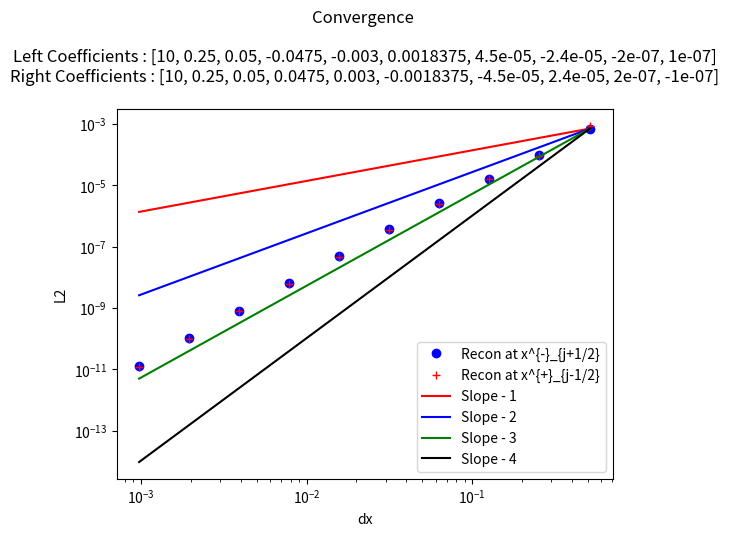

Here is the Python script that generated this plot:
"""
This is a python script that tests reconstructions - in particular this one chooses the reconstruction using a minmod comparison of the coefficients of the possible
interpolating cubics. 

This reconstruction - maintains cell average value in cell (due to higher degree terms - their cell average being added) [Easy to prove]
                    - obtains the sufficient order due to use of the required polynomials[Easy to prove]
                    -obtains TVD property since all coefficients will be zero when function in no smooth [Conjecture - not clear that minmod ensures TVD , should be straightforward to show by induction, since the limiting is done recursivley]
                    

My simple test case is this : Piecewise polynomials with sufficient degree (to introduce some error in our apprpoximation - in this case at least 7th) with a discontinuity at x = 0
this allows one to see how discontinuities in higher derivatives are handled by the method, as well as standard jump discontinuities.

"""

##### Imports #####
from numpy import *
from numpy.linalg import solve,norm
from matplotlib.pyplot import plot,loglog,close,legend,title,ylabel,xlabel


##### Interpolation Polynomial Functions #####
"""
This group of functions takes the values of the cell average quantity in the relevant cells (included in abbreviated form in the name)
and returns the coefficient of the cubic that agrees with all the cell averages, as a polynomial of (x - x_j) where j is the cell we are reconstructing.

I have also included the smoothness indicators, used to weight the different coefficients in WENO
"""
#constant
def P0j(q,j):
    return q[j]


def P1jtojp1(qaj,qajp1,dx):
    return (qajp1 - qaj)/ dx ,qaj,(qaj**2 - 2*qaj*qajp1 + qajp1**2)

def P1jm1toj(qaj,qajm1,dx):
    return (qaj - qajm1)/ dx ,qaj,(qaj**2 - 2*qaj*qajm1 + qajm1**2)


def P2jtojp2(qaj,qajp1,qajp2,dx):
    a = (qajp2 - 2*qajp1 + qaj)/ (2*dx**2)
    b = (-qajp2 + 4*qajp1 - 3*qaj)/ (2*dx)
    c =  -qajp2/24 + qajp1/12 + 23*qaj/24
    return a,b,c,(10*qaj**2/3 - 31*qaj*qajp1/3 + 11*qaj*qajp2/3 + 25*qajp1**2/3 - 19*qajp1*qajp2/3 + 4*qajp2**2/3)

def P2jm1tojp1(qajp1,qaj,qajm1,dx):
    a =-qaj/dx**2 + qajm1/(2*dx**2) + qajp1/(2*dx**2)
    b=-qajm1/(2*dx) + qajp1/(2*dx)
    c=13*qaj/12 - qajm1/24 - qajp1/24
    return a,b,c,(13*qaj**2/3 - 13*qaj*qajm1/3 - 13*qaj*qajp1/3 + 4*qajm1**2/3 + 5*qajm1*qajp1/3 + 4*qajp1**2/3)


def P2jm2toj(qajm2,qajm1,qaj,dx):
    a = (qaj - 2*qajm1 + qajm2)/ (2*dx**2)
    b = (qajm2 - 4*qajm1 + 3*qaj)/ (2*dx)
    c =  -qajm2/24 + qajm1/12 + 23*qaj/24
    return a,b,c,(10*qaj**2/3 - 31*qaj*qajm1/3 + 11*qaj*qajm2/3 + 25*qajm1**2/3 - 19*qajm1*qajm2/3 + 4*qajm2**2/3)

def P4jm2tojp2(qajm2,qajm1,qaj,qajp1,qajp2,dx):
    a =  qaj/(4*dx**4) - qajm1/(6*dx**4) + qajm2/(24*dx**4) - qajp1/(6*dx**4) + qajp2/(24*dx**4)
    b = qajm1/(6*dx**3) - qajm2/(12*dx**3) - qajp1/(6*dx**3) + qajp2/(12*dx**3)
    c =-11*qaj/(8*dx**2) + 3*qajm1/(4*dx**2) - qajm2/(16*dx**2) + 3*qajp1/(4*dx**2) - qajp2/(16*dx**2)
    d = -17*qajm1/(24*dx) + 5*qajm2/(48*dx) + 17*qajp1/(24*dx) - 5*qajp2/(48*dx)
    e = 1067*qaj/960 - 29*qajm1/480 + 3*qajm2/640 - 29*qajp1/480 + 3*qajp2/640

    
    SI = 77051*qaj**2/1680 - 24923*qaj*qajm1/420 + 7547*qaj*qajm2/560 - 24923*qaj*qajp1/420 + 7547*qaj*qajp2/560 + 104963*qajm1**2/5040 - 51001*qajm1*qajm2/5040 + 89549*qajm1*qajp1/2520 - 38947*qajm1*qajp2/5040 + 1727*qajm2**2/1260 - 38947*qajm2*qajp1/5040 + 8209*qajm2*qajp2/5040 + 104963*qajp1**2/5040 - 51001*qajp1*qajp2/5040 + 1727*qajp2**2/1260
    
    return a,b,c,d,e,SI

def P3jtojp3(qaj,qajp1,qajp2,qajp3,dx):
    a=(3*qajp1 - 3*qajp2 + qajp3 - qaj)/(6*dx**3)
    b=(-5*qajp1 + 4*qajp2 - qajp3 + 2*qaj)/(2*dx**2)
    c=(69*qajp1 - 33*qajp2 + 7*qajp3 - 43*qaj)/(24*dx)
    d=5*qajp1/24 - qajp2/6 + qajp3/24 + 11*qaj/12
    
    SmoothnessIndicator = 11003*qajp1**2/240 - 8623*qajp1*qajp2/120 \
    + 2321*qajp1*qajp3/120 - 1567*qajp1*qaj/40 + 7043*qajp2**2/240 \
    - 647*qajp2*qajp3/40 + 3521*qajp2*qaj/120 + 547*qajp3**2/240 \
    - 309*qajp3*qaj/40 + 2107*qaj**2/240        

    return a,b,c,d,SmoothnessIndicator


def P3jm1tojp2(qaj,qajm1,qajp1,qajp2,dx):
    a=(-3*qajp1 + qajp2 - qajm1 + 3*qaj)/(6*dx**3)
    b=(qajp1 + qajm1 - 2*qaj)/(2*dx**2)
    c=(27*qajp1 - 5*qajp2 - 7*qajm1 - 15*qaj)/(24*dx)
    d=-qajp1/24 - qajm1/24 + 13*qaj/12
    
    SmoothnessIndicator = 2843*qajp1**2/240 - 821*qajp1*qajp2/120 \
    + 961*qajp1*qajm1/120 - 2983*qajp1*qaj/120 + 89*qajp2**2/80 \
    - 247*qajp2*qajm1/120 + 267*qajp2*qaj/40 + 547*qajm1**2/240 \
    - 1261*qajm1*qaj/120 + 3443*qaj**2/240

    return a,b,c,d,SmoothnessIndicator

def P3jm2tojp1(qaj,qajm1,qajm2,qajp1,dx):
    a=(qajp1 + 3*qajm1 - qajm2 - 3*qaj)/(6*dx**3)
    b=(qajp1 + qajm1 - 2*qaj)/(2*dx**2)
    c=(7*qajp1- 27*qajm1 + 5*qajm2 + 15*qaj)/(24*dx)
    d=-qajp1/24 - qajm1/24 + 13*qaj/12
    
    SmoothnessIndicator = 547*qajp1**2/240 + 961*qajp1*qajm1/120 \
    - 247*qajp1*qajm2/120 - 1261*qajp1*qaj/120 + 2843*qajm1**2/240 \
    - 821*qajm1*qajm2/120 - 2983*qajm1*qaj/120 + 89*qajm2**2/80 \
    + 267*qajm2*qaj/40 + 3443*qaj**2/240

    return a,b,c,d,SmoothnessIndicator


def P3jm3toj(qaj,qajm1,qajm2,qajm3,dx):
    a=(-3*qajm1 + 3*qajm2 - qajm3 + qaj)/(6*dx**3)
    b=(-5*qajm1 + 4*qajm2 - qajm3 + 2*qaj)/(2*dx**2)
    c=(-69*qajm1 + 33*qajm2 - 7*qajm3 + 43*qaj)/(24*dx)
    d=5*qajm1/24 - qajm2/6 + qajm3/24 + 11*qaj/12
    
    SmoothnessIndicator = 11003*qajm1**2/240 - 8623*qajm1*qajm2/120 \
    + 2321*qajm1*qajm3/120 - 1567*qajm1*qaj/40 + 7043*qajm2**2/240 \
    - 647*qajm2*qajm3/40 + 3521*qajm2*qaj/120 + 547*qajm3**2/240 \
    - 309*qajm3*qaj/40 + 2107*qaj**2/240

    return a,b,c,d,SmoothnessIndicator


def P6jm3tojp3(qajm3,qajm2,qajm1,qaj,qajp1,qajp2,qajp3,dx):
    a = -qaj/(36*dx**6) + qajm1/(48*dx**6) - qajm2/(120*dx**6) + qajm3/(720*dx**6) + qajp1/(48*dx**6) - qajp2/(120*dx**6) + qajp3/(720*dx**6)
    b = -qajm1/(48*dx**5) + qajm2/(60*dx**5) - qajm3/(240*dx**5) + qajp1/(48*dx**5) - qajp2/(60*dx**5) + qajp3/(240*dx**5)
    c = 61*qaj/(144*dx**4) - 19*qajm1/(64*dx**4) + 3*qajm2/(32*dx**4) - 5*qajm3/(576*dx**4) - 19*qajp1/(64*dx**4) + 3*qajp2/(32*dx**4) - 5*qajp3/(576*dx**4)
    d =83*qajm1/(288*dx**3) - 13*qajm2/(72*dx**3) + 7*qajm3/(288*dx**3) - 83*qajp1/(288*dx**3) + 13*qajp2/(72*dx**3) - 7*qajp3/(288*dx**3)
    e =-301*qaj/(192*dx**2) + 229*qajm1/(256*dx**2) - 77*qajm2/(640*dx**2) + 37*qajm3/(3840*dx**2) + 229*qajp1/(256*dx**2) - 77*qajp2/(640*dx**2) + 37*qajp3/(3840*dx**2)
    f = -1891*qajm1/(2304*dx) + 559*qajm2/(2880*dx) - 259*qajm3/(11520*dx) + 1891*qajp1/(2304*dx) - 559*qajp2/(2880*dx) + 259*qajp3/(11520*dx)
    g = 30251*qaj/26880 - 7621*qajm1/107520 + 159*qajm2/17920 - 5*qajm3/7168 - 7621*qajp1/107520 + 159*qajp2/17920 - 5*qajp3/7168

    
    SI = 1607739169*qaj**2/2993760 - 790531177*qaj*qajm1/997920 + 1506944981*qaj*qajm2/4989600 - 701563133*qaj*qajm3/14968800 - 790531177*qaj*qajp1/997920 + 1506944981*qaj*qajp2/4989600 - 701563133*qaj*qajp3/14968800 + 16790707*qajm1**2/55440 - 176498513*qajm1*qajm2/739200 + 761142961*qajm1*qajm3/19958400 + 250523543*qajm1*qajp1/443520 - 464678369*qajm1*qajp2/2217600 + 158544319*qajm1*qajp3/4989600 + 108444169*qajm2**2/2217600 - 323333323*qajm2*qajm3/19958400 - 464678369*qajm2*qajp1/2217600 + 84263749*qajm2*qajp2/1108800 - 225623953*qajm2*qajp3/19958400 + 2627203*qajm3**2/1871100 + 158544319*qajm3*qajp1/4989600 - 225623953*qajm3*qajp2/19958400 + 99022657*qajm3*qajp3/59875200 + 16790707*qajp1**2/55440 - 176498513*qajp1*qajp2/739200 + 761142961*qajp1*qajp3/19958400 + 108444169*qajp2**2/2217600 - 323333323*qajp2*qajp3/19958400 + 2627203*qajp3**2/1871100    
    return a,b,c,d,e,f,g,SI


##### Reconstruction Functions #####
"""
This group of functions takes the values of the cell average quantity in the relevant cells and produces the coefficients of the cubic that approximates the function in the jth cell

The Recon function then uses the basic coefficeint recontruction function ReconCoeffs to reconstruct x_{j+1/2} and x_{j-1/2} for each cell in the domain.
With constant values used in the ghost cells
"""

def SAL(q):
    qmin = min(q)
    qmax = max(q)
    if qmin>0:
        return 1
    if qmax<0 :
        return 1
    else:
        return 0

def minmodL(q):
    qmin = min(q)
    qmax = max(q)
    if qmin>0:
        return qmin
    if qmax<0 :
        return qmax
    else:
        return 0


def ReconCoeffs(qajm3,qajm2,qajm1,qaj,qajp1,qajp2,qajp3,dx):

        
     #Start with constant
     P0ja0 = qaj

     #Linear
     P1jtojp1a11,P1jtojp1a10,P1jtojp1SI  =  P1jtojp1(qaj,qajp1,dx)
     P1jm1toja11,P1jm1toja10,P1jm1tojSI  =  P1jm1toj(qaj,qajm1,dx)
     
     #Need more information to decide
     if (abs(P1jtojp1SI -P1jm1tojSI) < 10.0**(-14)):
         I1 = 0
     #To left is more smooth
     elif P1jtojp1SI > P1jm1tojSI:
         I1 = -1
         Ra1 = P1jm1toja11
         Ra0 = P1jm1toja10

     #To right is more smooth
     else:
         I1 = 1
         Ra1 = P1jtojp1a11 
         Ra0 = P1jtojp1a10 
         
         
         
     # Quadratic Terms
     P2jm2toja22,P2jm2toja21,P2jm2toja20,P2jm2tojSI = P2jm2toj(qajm2,qajm1,qaj,dx)   
     P2jm1tojp1a22,P2jm1tojp1a21,P2jm1tojp1a20,P2jm1tojp1SI  = P2jm1tojp1(qajp1,qaj,qajm1,dx)
     P2jtojp2a22,P2jtojp2a21,P2jtojp2a20,P2jtojp2SI =   P2jtojp2(qaj,qajp1,qajp2,dx) 
     
     #Right
     if I1 == 1:
         if(P2jm1tojp1SI > P2jtojp2SI ):
             Ra2 = P2jtojp2a22
         else:
             Ra2 = P2jm1tojp1a22
         Ra1 = Ra1 - dx*Ra2
         Ra0 = Ra0 - dx**2/12*Ra2
     #Left
     elif I1 == -1:
         if(P2jm1tojp1SI > P2jm2tojSI ):
             Ra2 = P2jm2toja22
         else:
             Ra2 = P2jm1tojp1a22
         
         Ra1 = Ra1 + dx*Ra2
         Ra0 = Ra0 - dx**2/12*Ra2
     #undecided
     else:
         
         if( abs(P2jtojp2SI- P2jm2tojSI) < 10.0**(-14)  and P2jm1tojp1SI < P2jm2tojSI  ):
             Ra2 = P2jm1tojp1a22
             Ra1 = P2jm1tojp1a21
             Ra0 = P2jm1tojp1a20
         elif(P1jtojp1a11 == P1jm1toja11 and P1jtojp1a10 == P1jm1toja10 ):
             Ra2 = 0
             Ra1 = P1jtojp1a11
             Ra0 = P1jtojp1a10
         else:
             Ra2 =0
             Ra1 = 0
             Ra0 = qaj     
        
     return 0,0,Ra2,Ra1,Ra0

def Recon(qA,x,dx,nGcells,eps):
    n = len(x)
    qjphs = zeros(n)
    xjphs = zeros(n)
    qjmhs = zeros(n)
    xjmhs = zeros(n)
    
    for i in range(nGcells,n-nGcells):
        a4,a3,a2,a1,a0= ReconCoeffs(qA[i-3],qA[i-2],qA[i-1],qA[i],qA[i+1],qA[i+2],qA[i+3],dx)

        
        #Reconstruction at  x_{j+1/2}
        qjphs[i] = a4*(dx/2)**4 + a3*(dx/2)**3 + a2*(dx/2)**2 + a1*(dx/2) + a0
        xjphs[i] = x[i] + 0.5*dx
        
        #Reconstruction at  x_{j-1/2}
        qjmhs[i] = a4*(-dx/2)**4 +a3*(-dx/2)**3 + a2*(-dx/2)**2 + a1*(-dx/2) + a0
        xjmhs[i] = x[i] - 0.5*dx
    
    for i in range(nGcells):
        qjphs[i] = qA[i]
        xjphs[i] = x[i] + 0.5*dx
        qjmhs[i] = qA[i]
        xjmhs[i] = x[i] - 0.5*dx

        qjphs[n- 1 -i] = qA[n- 1 -i]
        xjphs[n- 1 -i] = x[n- 1 -i] + 0.5*dx
        qjmhs[n- 1 -i] = qA[n- 1 -i]
        xjmhs[n- 1 -i] = x[n- 1 -i] - 0.5*dx
        
    return xjphs,qjphs,xjmhs,qjmhs


##### Initial Condition Functions #####
"""
PolynomialEval - given a list of coefficients evaluates the polynomial with thos coefficients at x

IntPolynomialEval- given a list of coefficients evaluates the antiderivative of the polynomial with thos coefficients at x

PP_IC - given the cell centers x, cell width dx, and the Coefficients for the left polynomial (for when x < 0) and the coefficients of the right polynomial (for when x => 0)
"""

def PolynomialEval(Coeffs,x):
    n = len(Coeffs)
    Sum = Coeffs[0]
    for i in range(1,n):
        Sum = Sum + Coeffs[i]*x**i
    return Sum

def IntPolynomialEval(Coeffs,x):
    n = len(Coeffs)
    Sum = Coeffs[0]*x
    for i in range(1,n):
        Sum = Sum + Coeffs[i]/(i+1)*x**(i+1)
    return Sum


def PP_IC(x,dx,LeftCoeffs,RightCoeffs):
    n= len(x)
    hA = zeros(n)
    hMjph = zeros(n)
    hMjmh = zeros(n)
    xjphs = zeros(n)
    xjmhs = zeros(n)
    
    for i in range(n):
        xiph = x[i] + 0.5*dx
        xi = x[i]
        ximh = x[i] - 0.5*dx
        xjphs[i] = xiph
        xjmhs[i] = ximh
        if(xiph <0):
            
            hMjph[i] = PolynomialEval(LeftCoeffs,xiph)
            hMjmh[i] = PolynomialEval(LeftCoeffs,ximh)
            
            hIph = IntPolynomialEval(LeftCoeffs,xiph)
            hImh = IntPolynomialEval(LeftCoeffs,ximh)
            hA[i] = (hIph - hImh)/dx

        else:
            hMjph[i] = PolynomialEval(RightCoeffs,xiph)
            hMjmh[i] = PolynomialEval(RightCoeffs,ximh)
            
            hIph = IntPolynomialEval(RightCoeffs,xiph)
            hImh = IntPolynomialEval(RightCoeffs,ximh)
            hA[i] = (hIph - hImh)/dx
            
    return hA,hMjmh,hMjph,xjmhs,xjphs


#Main program
g = 9.81

a0 = 10
a1 = 2.0/8.0
a2 = 1.0/20.0
a3 = -19.0/400
a4 = -3.0/1000
a5 =147.0/80000
a6 =9.0/200000
a7 =-3.0/125000
a8 =-1.0/5000000
a9 =1.0/10000000

#Coefficients for left and right polynomials (can make discontinuity, by negating coefficients in right polynomial)
LeftCoeffs = [a0,a1,a2,a3,a4,a5,a6,a7,a8,a9]
RightCoeffs = [a0,a1,a2,-a3,-a4,-a5,-a6,-a7,-a8,-a9]

eps = 10.0**(-10)
nGcells = 4
expn = 10
lown = 40

dxs = zeros(expn)
L2phs = zeros(expn)
L2mhs  = zeros(expn)

#Loops for a variety of dx values
for expi in range(expn):
    ncurr = lown*(2**expi)
    
    sx = -10.0
    ex = 10.0
    dx = ((ex - sx))/(ncurr-1)
    x = arange(sx+0.1*dx ,ex+(0.1)*dx,dx)
    nx = len(x)
    
    hA,hMjmha,hMjpha,xjmhsa,xjphsa = PP_IC(x,dx,LeftCoeffs,RightCoeffs)
    xjphs,hjphs,xjmhs,hjmhs = Recon(hA,x,dx,nGcells,eps)
    
    dxs[expi] = dx
    L2phs[expi] = norm(hjphs[nGcells:-nGcells] - hMjpha[nGcells:-nGcells],ord=2 )/ norm(hMjpha[nGcells:-nGcells],ord=2 )
    L2mhs[expi] = norm(hjmhs[nGcells:-nGcells] - hMjmha[nGcells:-nGcells],ord=2 )/ norm(hMjmha[nGcells:-nGcells],ord=2 )

#Plot the convergence plots
loglog(dxs,L2phs,'ob',label='Recon at x^{-}_{j+1/2}')
loglog(dxs,L2mhs,'+r',label='Recon at x^{+}_{j-1/2}')
loglog(dxs,(L2phs[0]/dxs[0]**1)*array(dxs)**1,'-r',label='Slope - 1')
loglog(dxs,(L2phs[0]/dxs[0]**2)*array(dxs)**2,'-b',label='Slope - 2')
loglog(dxs,(L2phs[0]/dxs[0]**3)*array(dxs)**3,'-g',label='Slope - 3')
loglog(dxs,(L2phs[0]/dxs[0]**4)*array(dxs)**4,'-k',label='Slope - 4')

legend()
s = "Convergence \n\n"
s = s + "Left Coefficients : " + str(LeftCoeffs ) + "\n"
s = s + "Right Coefficients : " + str(RightCoeffs ) + "\n"
title(s)
ylabel('L2')
xlabel('dx')